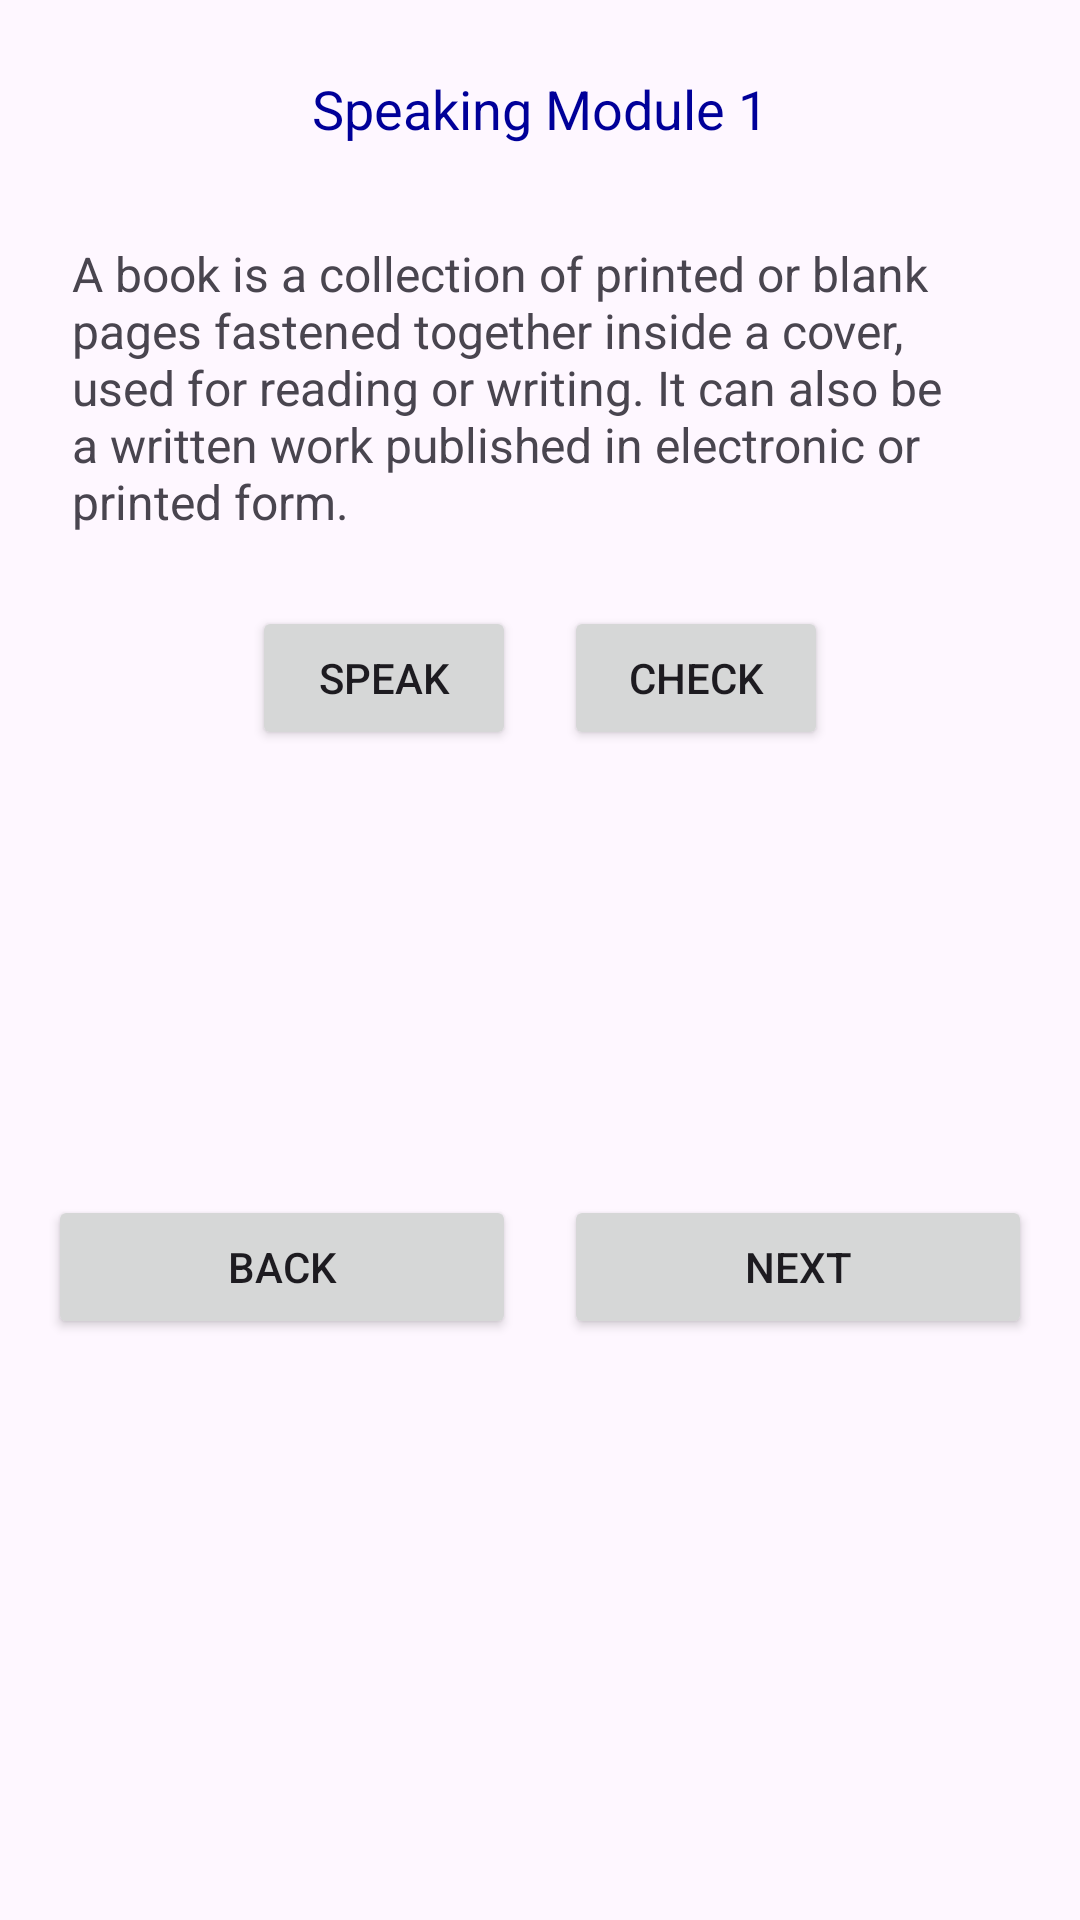

Reconstruct the res/layout file that produces this screen, plus the resources it refers to.
<!-- AndroidManifest.xml: application theme Theme.TalkBuddy -->
<!-- res/layout/activity_spk1.xml -->
<LinearLayout xmlns:android="http://schemas.android.com/apk/res/android"
    android:layout_width="match_parent"
    android:layout_height="match_parent"
    android:orientation="vertical"
    android:padding="16dp">

    
    <TextView
        android:layout_width="wrap_content"
        android:layout_height="wrap_content"
        android:text="Speaking Module 1"
        android:textSize="18sp"
        android:layout_gravity="center"
        android:textColor="#000099"
        android:padding="8dp"
        android:layout_marginBottom="16dp" />

    
    <TextView
        android:id="@+id/wordLabel"
        android:layout_width="wrap_content"
        android:layout_height="wrap_content"
        android:text="@string/book"
        android:textSize="16sp"

        android:padding="8dp"
        android:layout_marginBottom="16dp"/>

    
    <LinearLayout
        android:layout_width="match_parent"
        android:layout_height="wrap_content"
        android:orientation="horizontal"
        android:gravity="center">

        <Button
            android:id="@+id/speakBtn"
            android:layout_width="wrap_content"
            android:layout_height="wrap_content"
            android:text="Speak"
            android:layout_marginEnd="16dp"/>

        <Button
            android:id="@+id/checkBtn"
            android:layout_width="wrap_content"
            android:layout_height="wrap_content"
            android:text="Check"/>
    </LinearLayout>

    
    <TextView
        android:id="@+id/resultText"
        android:layout_width="wrap_content"
        android:layout_height="wrap_content"
        android:text=""
        android:textSize="18sp"
        android:layout_marginTop="24dp"
        android:layout_gravity="center"/>

    <LinearLayout
        android:orientation="horizontal"
        android:layout_width="match_parent"
        android:layout_height="wrap_content"
        android:paddingTop="100dp"
        android:gravity="">

        <Button
            android:id="@+id/backButton"
            android:layout_width="0dp"
            android:layout_height="wrap_content"
            android:layout_weight="1"
            android:text="Back" />

        <View
            android:layout_width="16dp"
            android:layout_height="wrap_content" />

        <Button
            android:id="@+id/nextButton"
            android:layout_width="0dp"
            android:layout_weight="1"
            android:layout_height="wrap_content"
            android:text="Next"/>
    </LinearLayout>
</LinearLayout>
<!-- resources referenced by this layout -->
<resources>
  <string name="book">A book is a collection of printed or blank pages fastened together inside a cover, used for reading or writing. It can also be a written work published in electronic or printed form.</string>
  <style name="Theme.TalkBuddy" parent="Base.Theme.TalkBuddy" />
  <style name="Base.Theme.TalkBuddy" parent="Theme.Material3.DayNight.NoActionBar">
          
          
      </style>
</resources>
